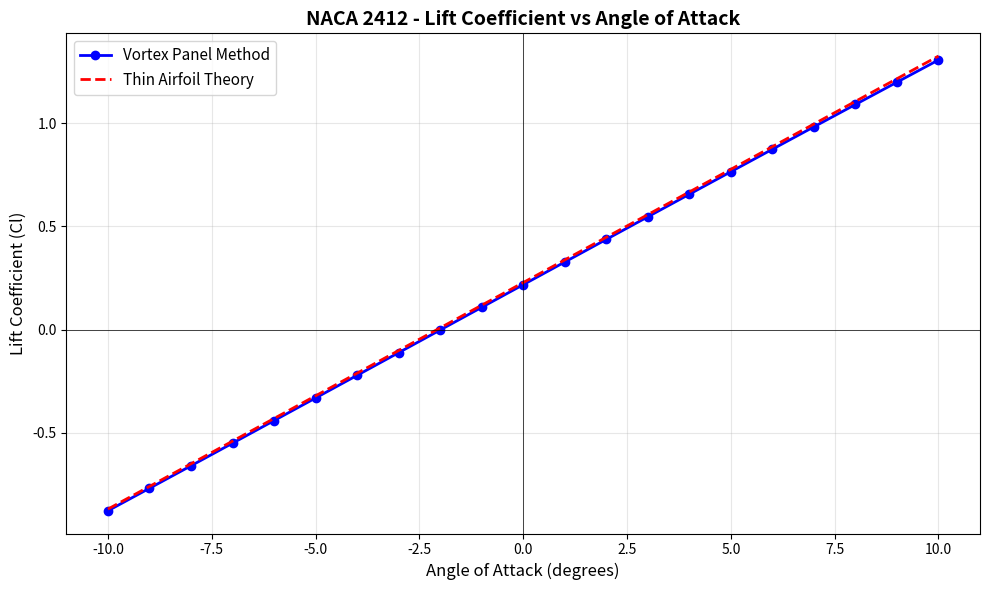

This chart was generated by the following Python code:
import numpy as np
import numpy.linalg as la
import matplotlib.pyplot as plt

def camberline(x):
    # make a function to return the y value for a given x value along the camberline
    # NACA 2 4 1 2
    m = 0.02  # maximum camber (first no. / 100)
    p = 0.4   # location of maximum camber (second no. / 10)
    
    if x < p:
        yc = m / (p**2) * (2*p*x - x**2)
    else:
        yc = m / ((1-p)**2) * ((1 - 2*p) + 2*p*x - x**2)
    
    return yc

def diff(x):
    # return the difference between neighboring points in an array
    return x[1:] - x[:-1]

alpha_vals = np.linspace(-10, 10, 21, dtype=np.intc)
Cl_vals = np.ones(alpha_vals.shape[0])
Cm_vals = np.ones(alpha_vals.shape[0])

num_panels = 20

# the coordinates of the endpoints of each panel
# everytime you see x, think x/c
# we use the normalized coordinate to simplify some equations
x = np.linspace(0, 1, num_panels + 1)

# iterate over angles of attack
for i in range(alpha_vals.shape[0]):
    alpha = alpha_vals[i]
    alpha_rad = alpha / 180 * np.pi
    
    y = np.zeros(num_panels + 1)
    for j in range(num_panels + 1):
        y[j] = camberline(x[j])
    
    # calculate the coordinates of the vortex on each panel
    # vortex is at 1/4 chord of each panel
    xv = x[:-1] + 0.25 * (x[1:] - x[:-1])
    yv = y[:-1] + 0.25 * (y[1:] - y[:-1])
    
    # calculate the coordinates of the control point on each panel
    # control point is at 3/4 chord of each panel
    xc = x[:-1] + 0.75 * (x[1:] - x[:-1])
    yc = y[:-1] + 0.75 * (y[1:] - y[:-1])
    
    # length of each panel
    dx = diff(x)
    dy = diff(y)
    L = np.sqrt(dx**2 + dy**2)
    
    # Initialize the A and B matrices
    A = np.ones((num_panels, num_panels))
    B = np.ones((num_panels, 1))
    
    # iterate over all panels
    for p in range(num_panels):
        for q in range(num_panels): 
            # distance between vortex q and control point p
            dx_pq = xc[p] - xv[q]
            dy_pq = yc[p] - yv[q]
            R = np.sqrt(dx_pq**2 + dy_pq**2)
            
            # calculate the different trig terms necessary
            # the angles are defined in the attached notes
            
            # angle from vortex q to control point p
            d2pq = np.arctan2(dy_pq, dx_pq)
            
            # angle of panel p (from x-axis)
            theta_p = np.arctan2(dy[p], dx[p])
            
            cos_d2pq = np.cos(d2pq)
            cos_thetap = np.cos(theta_p)
            sin_d2pq = np.sin(d2pq)
            sin_thetap = np.sin(theta_p)
            
            numerator = cos_d2pq * cos_thetap + sin_d2pq * sin_thetap
            denominator = 2 * np.pi * R
            A[p, q] = numerator / denominator
        
        # Calculate the angle of the panel p
        theta_p = np.arctan2(dy[p], dx[p])
        B[p, 0] = np.sin(alpha_rad - theta_p)
    
    # solve the linear equation for the Gamma vector
    Gamma = la.inv(A) @ B
    
    Cl = 2 * np.sum(Gamma)
    Cl_vals[i] = Cl

# Plot results
plt.figure(figsize=(10, 6))
plt.plot(alpha_vals, Cl_vals, 'bo-', linewidth=2, markersize=6, label='Vortex Panel Method')

# Theoretical comparison (thin airfoil theory)
# Cl = 2*pi*(alpha + alpha_L0), where alpha_L0 ~ -2.06° for NACA 2412
alpha_L0 = -2.077
Cl_theory = 2 * np.pi * (alpha_vals - alpha_L0) / 180 * np.pi
plt.plot(alpha_vals, Cl_theory, 'r--', linewidth=2, label='Thin Airfoil Theory')

plt.xlabel('Angle of Attack (degrees)', fontsize=12)
plt.ylabel('Lift Coefficient (Cl)', fontsize=12)
plt.title('NACA 2412 - Lift Coefficient vs Angle of Attack', fontsize=14, fontweight='bold')
plt.grid(True, alpha=0.3)
plt.legend(fontsize=11)
plt.axhline(y=0, color='k', linewidth=0.5)
plt.axvline(x=0, color='k', linewidth=0.5)
plt.tight_layout()
plt.show()

print(f"Number of panels: {num_panels}")
print(f"\nSample results:")
for i in range(0, len(alpha_vals), 5):
    print(f"α = {alpha_vals[i]:6.2f}°  →  Cl = {Cl_vals[i]:7.4f}")